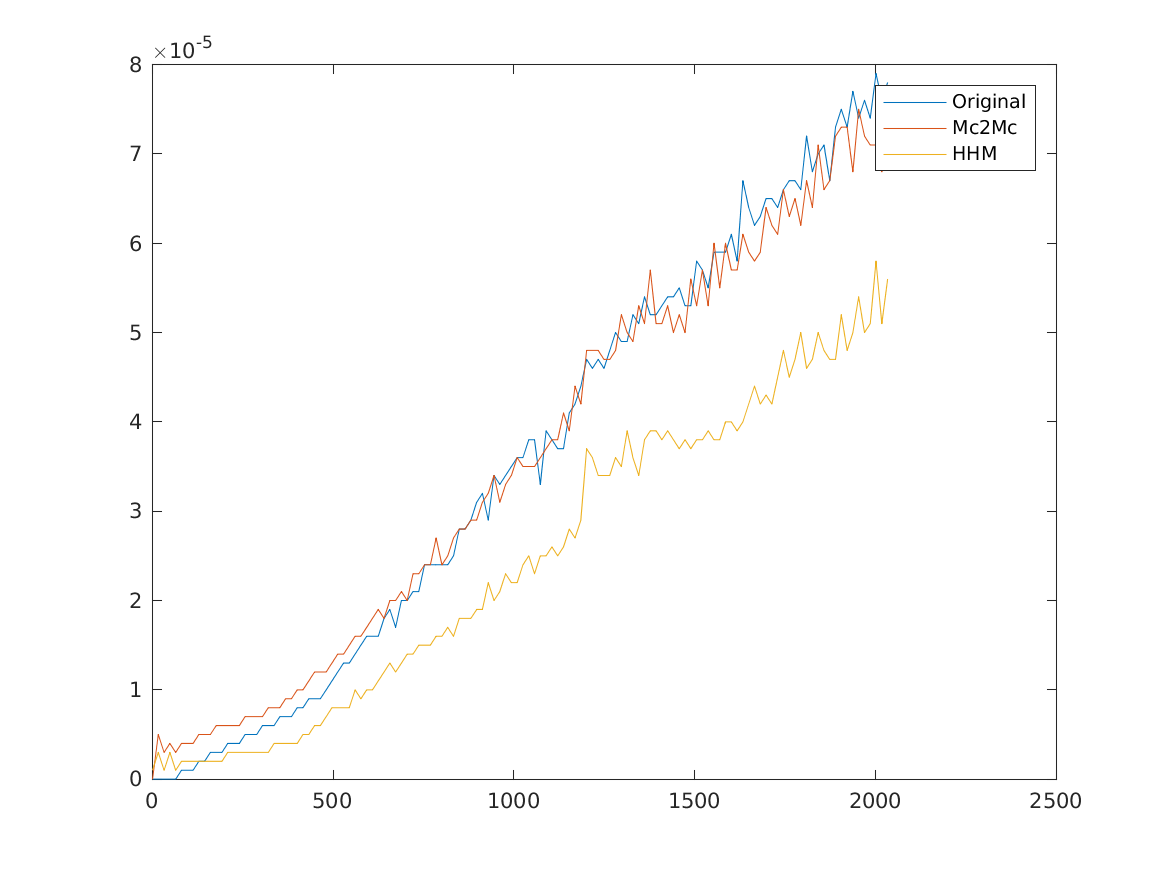

The table this chart was drawn from, first rows:
1, 0, 0, 1e-06
17, 0, 5e-06, 3e-06
33, 0, 3e-06, 1e-06
49, 0, 4e-06, 3e-06
65, 0, 3e-06, 1e-06
81, 1e-06, 4e-06, 2e-06
97, 1e-06, 4e-06, 2e-06
113, 1e-06, 4e-06, 2e-06
129, 2e-06, 5e-06, 2e-06
145, 2e-06, 5e-06, 2e-06
161, 3e-06, 5e-06, 2e-06
177, 3e-06, 6e-06, 2e-06
193, 3e-06, 6e-06, 2e-06
209, 4e-06, 6e-06, 3e-06
225, 4e-06, 6e-06, 3e-06
241, 4e-06, 6e-06, 3e-06
257, 5e-06, 7e-06, 3e-06
273, 5e-06, 7e-06, 3e-06
289, 5e-06, 7e-06, 3e-06
305, 6e-06, 7e-06, 3e-06
321, 6e-06, 8e-06, 3e-06
337, 6e-06, 8e-06, 4e-06
353, 7e-06, 8e-06, 4e-06
369, 7e-06, 9e-06, 4e-06
385, 7e-06, 9e-06, 4e-06
401, 8e-06, 1e-05, 4e-06
417, 8e-06, 1e-05, 5e-06
433, 9e-06, 1.1e-05, 5e-06
449, 9e-06, 1.2e-05, 6e-06
465, 9e-06, 1.2e-05, 6e-06
481, 1e-05, 1.2e-05, 7e-06
497, 1.1e-05, 1.3e-05, 8e-06
513, 1.2e-05, 1.4e-05, 8e-06
529, 1.3e-05, 1.4e-05, 8e-06
545, 1.3e-05, 1.5e-05, 8e-06
561, 1.4e-05, 1.6e-05, 1e-05
577, 1.5e-05, 1.6e-05, 9e-06
593, 1.6e-05, 1.7e-05, 1e-05
609, 1.6e-05, 1.8e-05, 1e-05
625, 1.6e-05, 1.9e-05, 1.1e-05
641, 1.8e-05, 1.8e-05, 1.2e-05
657, 1.9e-05, 2e-05, 1.3e-05
673, 1.7e-05, 2e-05, 1.2e-05
689, 2e-05, 2.1e-05, 1.3e-05
705, 2e-05, 2e-05, 1.4e-05
721, 2.1e-05, 2.3e-05, 1.4e-05
737, 2.1e-05, 2.3e-05, 1.5e-05
753, 2.4e-05, 2.4e-05, 1.5e-05
769, 2.4e-05, 2.4e-05, 1.5e-05
785, 2.4e-05, 2.7e-05, 1.6e-05
801, 2.4e-05, 2.4e-05, 1.6e-05
817, 2.4e-05, 2.5e-05, 1.7e-05
833, 2.5e-05, 2.7e-05, 1.6e-05
849, 2.8e-05, 2.8e-05, 1.8e-05
865, 2.8e-05, 2.8e-05, 1.8e-05
881, 2.9e-05, 2.9e-05, 1.8e-05
897, 3.1e-05, 2.9e-05, 1.9e-05
913, 3.2e-05, 3.1e-05, 1.9e-05
929, 2.9e-05, 3.2e-05, 2.2e-05
945, 3.4e-05, 3.4e-05, 2e-05
961, 3.3e-05, 3.1e-05, 2.1e-05
... 67 more rows
